Image classification data set "crops" (gilbertzongo63-design/Mobile_app-these on GitHub). Class labels (4): glass, metal, paper cardboard, plastic.

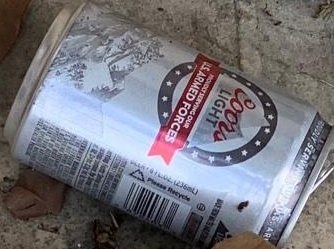
Label: metal

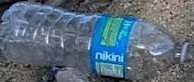
Label: plastic

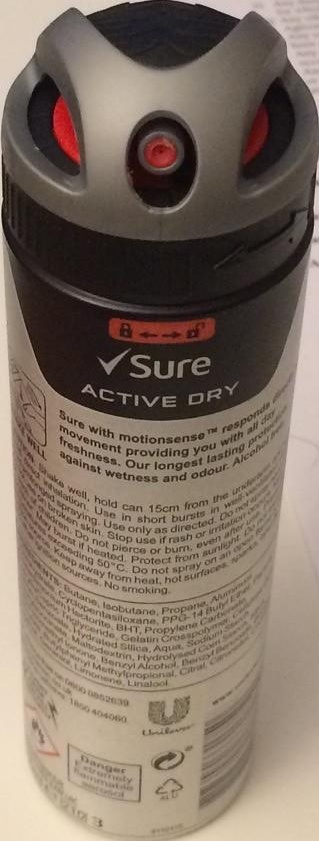
Label: metal

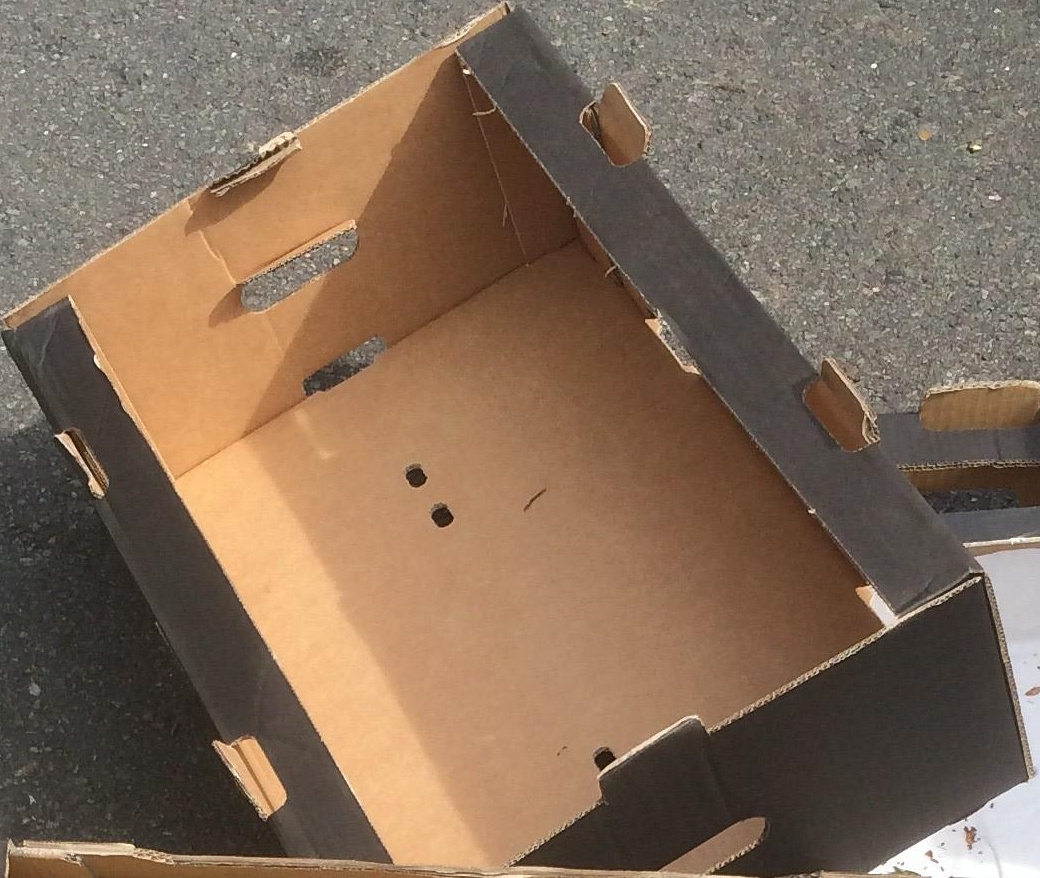
Label: paper cardboard

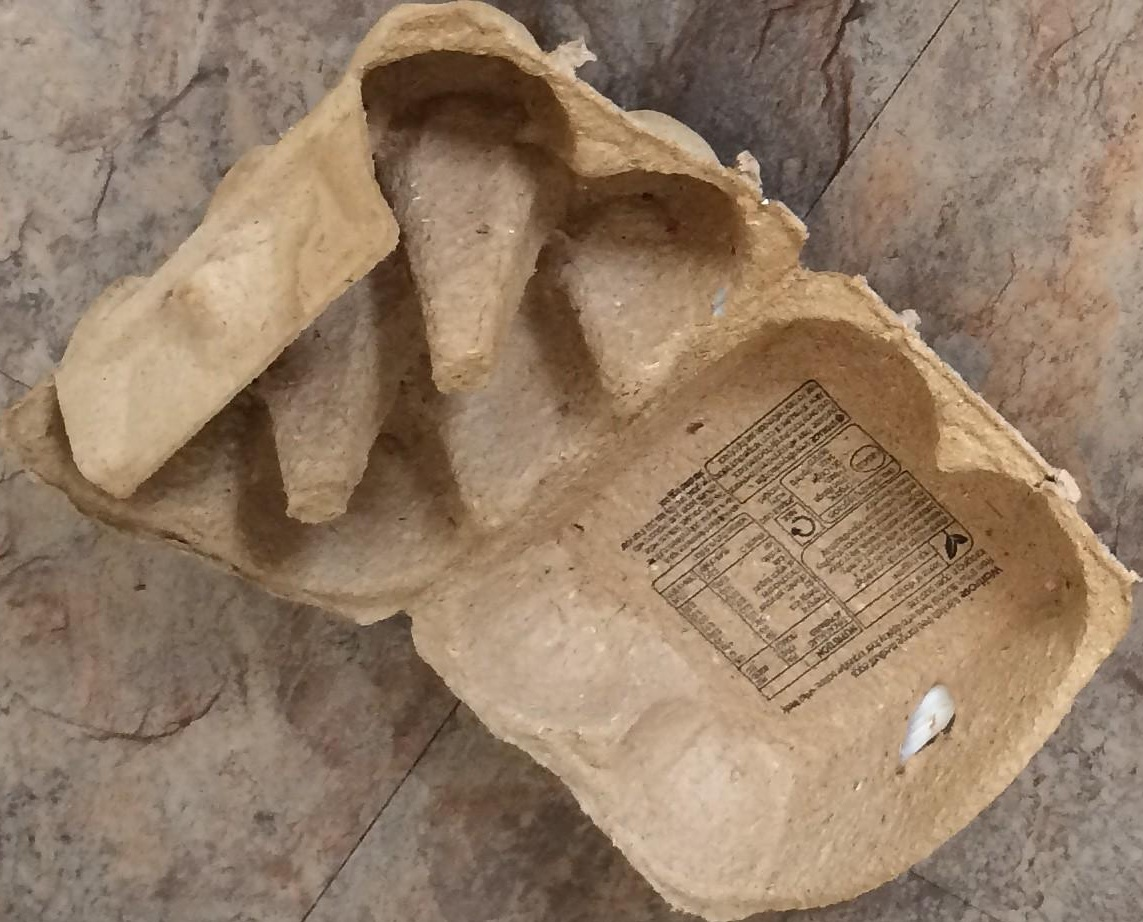
Label: paper cardboard

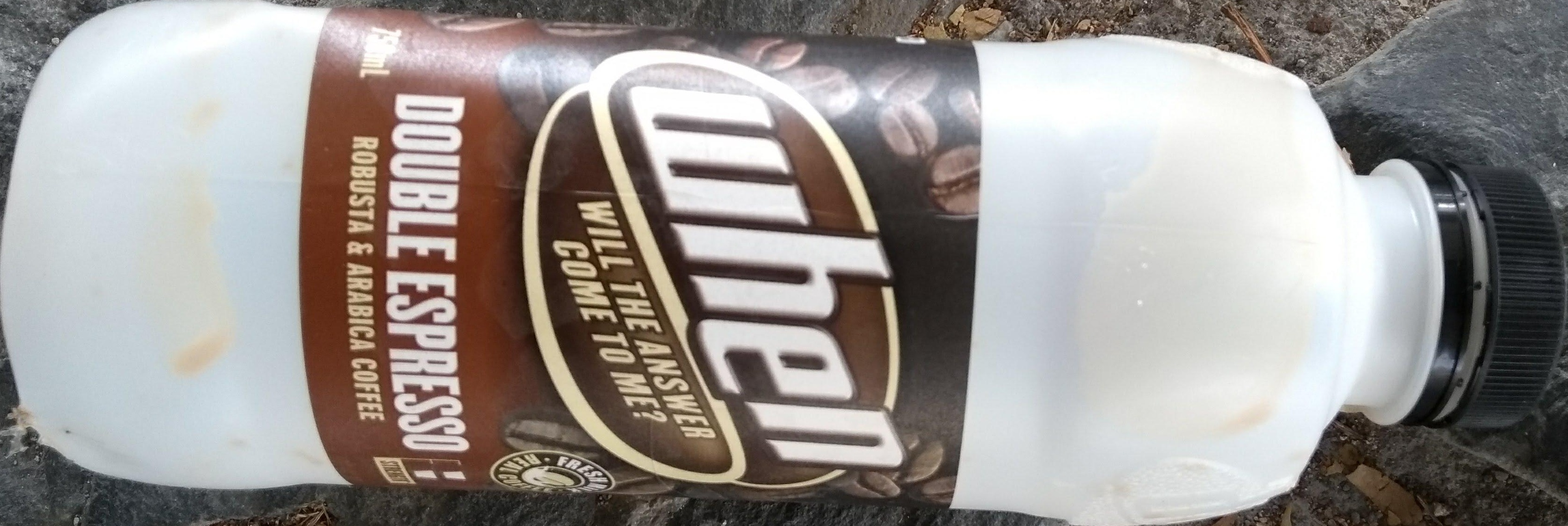
Label: plastic
